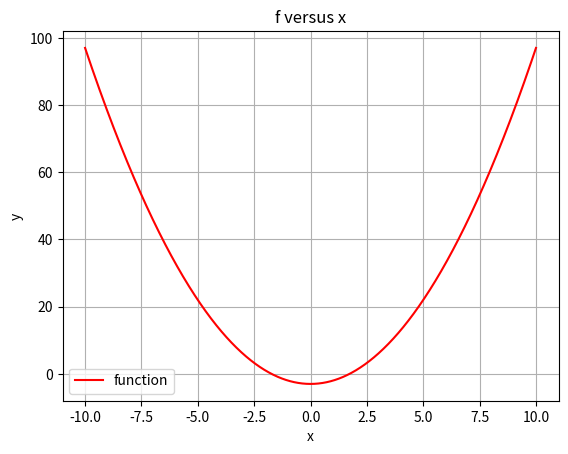

Source code (Python):
# [redacted]
# [redacted]
#python 3.7.4

#libraries
import numpy as np
import math as m
import matplotlib.pyplot as plt

#functions
def plot(x1, y1):
	plt.title('f versus x')
	plt.xlabel('x')
	plt.ylabel('y')
	plt.plot(x1, y1 , 'r-', label="function")
	plt.grid(True)
	plt.legend()
	plt.savefig('f vs x')
	plt.show()

def bisection(f,a,b,t):
	while (b-a)>t :
		m= (b+a)/2.0
		y_m=f(m)
		y_a=f(a)
		if (y_m > 0 and y_a < 0) or (y_m < 0 and y_a > 0): #to check are they in opposite sign
			b=m
			#print('b',m)
		else:
			a=m
			#print('a',m)
	return m
def regulafalsi(f,a,b,t):
	if f(a)<0 and f(b)>0:
		fl=f(a)
		xl=a
		fu=f(b)
		xu=b
	if f(a)>0 and f(b)<0:
		fl=f(b)
		xl=b
		fu=f(a)
		xu=a
	while 1:
		xr= (xl*fu-xu*fl)/(fu-fl)
		if abs(f(xr))<t: # here t can be acceptable as 0
			#print('xr',xr)
			break
		if f(xr)<t:
			xl=xr
			fl=f(xr)
			#print('xl',xl)
		if f(xr)>t:
			xu=xr
			fu=f(xr)
			#print('xu',xu)			
	return xr
def p_error(app_val,exact_val): #error function
	err=(abs(app_val - exact_val)/abs(exact_val))
	perct_err=err*100
	return perct_err

	

f = lambda x: x**2 - 3 #the function that we are searching its roots. 
#here lambda function is a short cut to represent our equation as a function of f
t=0.000001 #tolerance level

#calculation
r1=bisection(f,-2,-1, t)
print('bisection, root1:',r1,'with tolerance:',t,'and with', p_error(r1,-m.sqrt(3)),'percent error')
r2=bisection(f, 1, 2, t)
print('bisection, root2:',r2,'with tolerance:',t,'and with', p_error(r2,m.sqrt(3)),'percent error')

r1=regulafalsi(f,-2,-1,t)
print('regulafalsi, root1:',r1,'with tolerance:',t,'and with', p_error(r1,-m.sqrt(3)),'percent error')
r2=regulafalsi(f, 1, 2,t)
print('regulafalsi, root2:',r2,'with tolerance:',t,'and with', p_error(r2,m.sqrt(3)),'percent error')

#plot
bin=1000
q=np.linspace(-10,10, bin, endpoint=True)
f_arr=[]
for i in range (len(q)):
	f_arr.append(f(q[i]))
plot(q,f_arr)